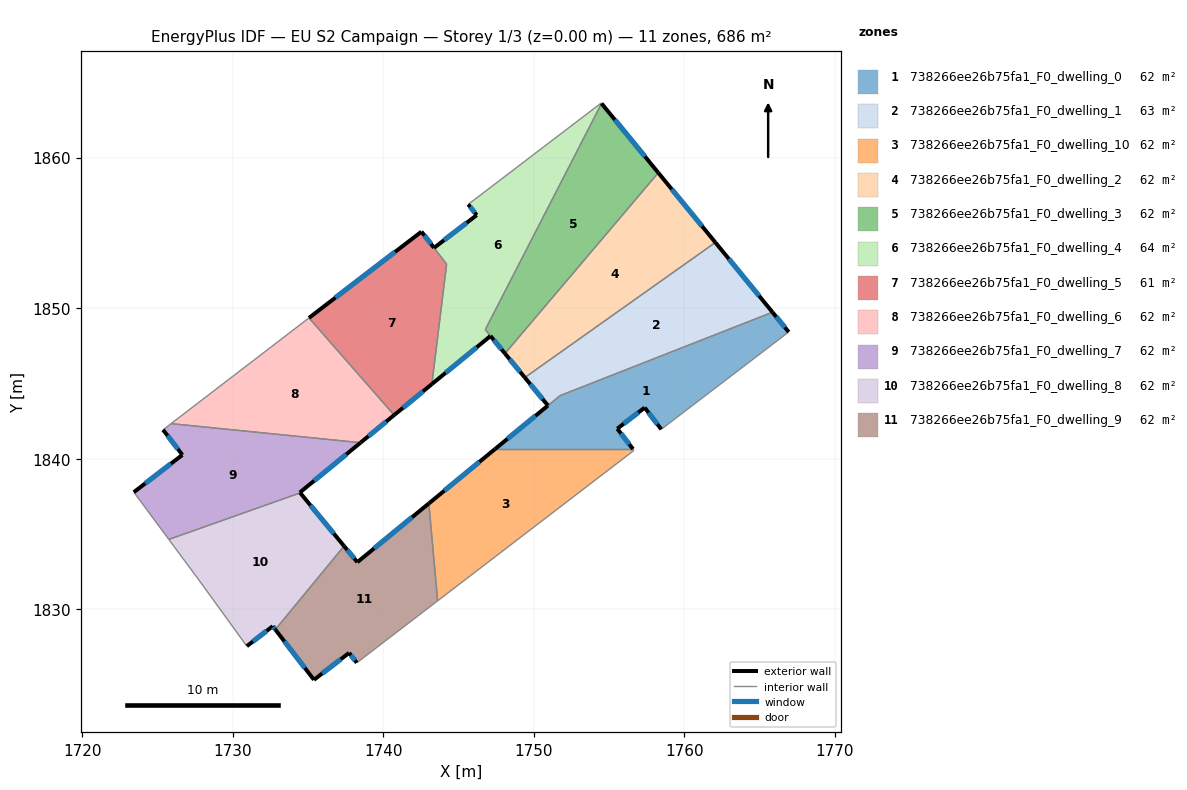
=== STOREY PLAN SPEC (per zone: floor XY polygon, exterior-wall plan segments, windows/doors) ===
zone 1: 738266ee26b75fa1_F0_dwelling_0  (62.2 m²)
  floor: (1765.86, 1849.74) (1766.93, 1848.42) (1758.47, 1841.96) (1757.37, 1843.40) (1755.54, 1842.00) (1756.59, 1840.64) (1747.42, 1840.64) (1751.74, 1844.20)
  exterior wall: (1766.93, 1848.42) – (1765.86, 1849.74)  [1.7 m]
    window: (1766.68, 1848.73) – (1766.11, 1849.43)  [1.4 m²]
  exterior wall: (1757.37, 1843.40) – (1758.47, 1841.96)  [1.8 m]
    window: (1757.62, 1843.06) – (1758.21, 1842.30)  [1.5 m²]
  exterior wall: (1755.54, 1842.00) – (1757.37, 1843.40)  [2.3 m]
    window: (1755.97, 1842.33) – (1756.94, 1843.07)  [1.9 m²]
  exterior wall: (1756.59, 1840.64) – (1755.54, 1842.00)  [1.7 m]
    window: (1756.34, 1840.96) – (1755.79, 1841.68)  [1.4 m²]
  exterior wall: (1750.94, 1843.53) – (1747.42, 1840.64)  [4.5 m]
    window: (1750.11, 1842.85) – (1748.25, 1841.32)  [3.8 m²]
  interior walls: 4
zone 2: 738266ee26b75fa1_F0_dwelling_1  (62.5 m²)
  floor: (1762.06, 1854.37) (1765.86, 1849.74) (1751.74, 1844.20) (1750.94, 1843.54) (1749.40, 1845.40)
  exterior wall: (1765.86, 1849.74) – (1762.06, 1854.37)  [6.0 m]
    window: (1764.97, 1850.82) – (1762.95, 1853.28)  [5.1 m²]
  exterior wall: (1749.40, 1845.40) – (1750.94, 1843.54)  [2.4 m]
    window: (1749.77, 1844.96) – (1750.58, 1843.97)  [2.0 m²]
  interior walls: 3
zone 3: 738266ee26b75fa1_F0_dwelling_10  (62.4 m²)
  floor: (1756.59, 1840.64) (1756.66, 1840.56) (1743.61, 1830.56) (1743.03, 1837.03) (1747.42, 1840.64)
  exterior wall: (1747.42, 1840.64) – (1743.03, 1837.03)  [5.7 m]
    window: (1746.39, 1839.80) – (1744.06, 1837.88)  [4.8 m²]
  interior walls: 4
zone 4: 738266ee26b75fa1_F0_dwelling_2  (62.4 m²)
  floor: (1758.27, 1859.00) (1762.06, 1854.37) (1749.40, 1845.40) (1748.09, 1846.99)
  exterior wall: (1748.09, 1846.99) – (1749.40, 1845.40)  [2.1 m]
    window: (1748.39, 1846.62) – (1749.09, 1845.77)  [1.7 m²]
  exterior wall: (1762.06, 1854.37) – (1758.27, 1859.00)  [6.0 m]
    window: (1761.17, 1855.46) – (1759.16, 1857.91)  [5.0 m²]
  interior walls: 2
zone 5: 738266ee26b75fa1_F0_dwelling_3  (62.0 m²)
  floor: (1754.50, 1863.60) (1758.27, 1859.00) (1748.09, 1846.99) (1746.78, 1848.58)
  exterior wall: (1758.27, 1859.00) – (1754.50, 1863.60)  [6.0 m]
    window: (1757.39, 1860.08) – (1755.39, 1862.52)  [5.0 m²]
  exterior wall: (1747.12, 1848.16) – (1748.09, 1846.99)  [1.5 m]
    window: (1747.35, 1847.88) – (1747.86, 1847.27)  [1.3 m²]
  interior walls: 3
zone 6: 738266ee26b75fa1_F0_dwelling_4  (63.6 m²)
  floor: (1754.48, 1863.63) (1754.50, 1863.60) (1746.78, 1848.58) (1747.12, 1848.16) (1743.23, 1844.96) (1744.21, 1852.93) (1743.37, 1854.01) (1746.21, 1856.19) (1745.65, 1856.90)
  exterior wall: (1746.21, 1856.19) – (1743.37, 1854.01)  [3.6 m]
    window: (1745.54, 1855.68) – (1744.04, 1854.52)  [3.0 m²]
  exterior wall: (1745.65, 1856.90) – (1746.21, 1856.19)  [0.9 m]
    window: (1745.78, 1856.73) – (1746.08, 1856.35)  [0.8 m²]
  exterior wall: (1743.23, 1844.96) – (1747.12, 1848.16)  [5.0 m]
    window: (1744.14, 1845.71) – (1746.21, 1847.41)  [4.3 m²]
  interior walls: 6
zone 7: 738266ee26b75fa1_F0_dwelling_5  (61.4 m²)
  floor: (1742.54, 1855.09) (1744.21, 1852.93) (1743.23, 1844.96) (1740.72, 1842.90) (1735.07, 1849.36)
  exterior wall: (1742.54, 1855.09) – (1735.07, 1849.36)  [9.4 m]
    window: (1740.78, 1853.74) – (1736.82, 1850.70)  [7.9 m²]
  exterior wall: (1743.37, 1854.01) – (1742.54, 1855.09)  [1.4 m]
    window: (1743.18, 1854.27) – (1742.73, 1854.84)  [1.1 m²]
  exterior wall: (1740.72, 1842.90) – (1743.23, 1844.96)  [3.2 m]
    window: (1741.31, 1843.39) – (1742.64, 1844.48)  [2.7 m²]
  interior walls: 3
zone 8: 738266ee26b75fa1_F0_dwelling_6  (62.4 m²)
  floor: (1735.07, 1849.36) (1740.72, 1842.90) (1738.49, 1841.07) (1725.91, 1842.33)
  exterior wall: (1738.49, 1841.07) – (1740.72, 1842.90)  [2.9 m]
    window: (1739.01, 1841.50) – (1740.20, 1842.47)  [2.4 m²]
  interior walls: 3
zone 9: 738266ee26b75fa1_F0_dwelling_7  (62.4 m²)
  floor: (1738.49, 1841.07) (1734.46, 1837.76) (1734.48, 1837.74) (1725.76, 1834.64) (1723.43, 1837.78) (1726.66, 1840.26) (1725.37, 1841.92) (1725.91, 1842.33)
  exterior wall: (1725.37, 1841.92) – (1726.66, 1840.26)  [2.1 m]
    window: (1725.67, 1841.53) – (1726.36, 1840.65)  [1.8 m²]
  exterior wall: (1734.46, 1837.76) – (1738.49, 1841.07)  [5.2 m]
    window: (1735.41, 1838.54) – (1737.54, 1840.29)  [4.4 m²]
  exterior wall: (1734.48, 1837.74) – (1734.46, 1837.76)  [0.0 m]
  exterior wall: (1726.66, 1840.26) – (1723.43, 1837.78)  [4.1 m]
    window: (1725.90, 1839.68) – (1724.19, 1838.36)  [3.4 m²]
  interior walls: 4
zone 10: 738266ee26b75fa1_F0_dwelling_8  (62.4 m²)
  floor: (1734.48, 1837.74) (1737.40, 1834.20) (1732.83, 1828.66) (1732.66, 1828.88) (1730.94, 1827.55) (1727.69, 1832.04) (1725.76, 1834.64)
  exterior wall: (1737.40, 1834.20) – (1734.48, 1837.74)  [4.6 m]
    window: (1736.71, 1835.03) – (1735.17, 1836.91)  [3.9 m²]
  exterior wall: (1732.66, 1828.88) – (1732.83, 1828.66)  [0.3 m]
    window: (1732.70, 1828.83) – (1732.79, 1828.71)  [0.2 m²]
  exterior wall: (1730.94, 1827.55) – (1732.66, 1828.88)  [2.2 m]
    window: (1731.34, 1827.86) – (1732.25, 1828.57)  [1.8 m²]
  interior walls: 4
zone 11: 738266ee26b75fa1_F0_dwelling_9  (62.4 m²)
  floor: (1743.03, 1837.03) (1743.61, 1830.56) (1738.24, 1826.45) (1737.73, 1827.11) (1735.40, 1825.32) (1732.83, 1828.66) (1737.40, 1834.20) (1738.28, 1833.13)
  exterior wall: (1735.40, 1825.32) – (1737.73, 1827.11)  [2.9 m]
    window: (1735.94, 1825.74) – (1737.18, 1826.69)  [2.5 m²]
  exterior wall: (1732.83, 1828.66) – (1735.40, 1825.32)  [4.2 m]
    window: (1733.43, 1827.87) – (1734.79, 1826.10)  [3.6 m²]
  exterior wall: (1738.28, 1833.13) – (1737.40, 1834.20)  [1.4 m]
    window: (1738.07, 1833.38) – (1737.60, 1833.95)  [1.2 m²]
  exterior wall: (1743.03, 1837.03) – (1738.28, 1833.13)  [6.1 m]
    window: (1741.91, 1836.12) – (1739.39, 1834.05)  [5.2 m²]
  exterior wall: (1737.73, 1827.11) – (1738.24, 1826.45)  [0.8 m]
    window: (1737.85, 1826.95) – (1738.12, 1826.60)  [0.7 m²]
  interior walls: 3

=== DERIVED (storey summary) ===
Building: EU S2 Campaign
Storey: 1 of 3  (floor level z = 0.00 m)
Storey gross floor area: 686.0 m²
Zones on this storey: 11
  - 738266ee26b75fa1_F0_dwelling_0: floor 62.2 m²; exterior wall 12.1 m (36.2 m²); 5 window(s) 10.2 m²; WWR 28.1%
  - 738266ee26b75fa1_F0_dwelling_1: floor 62.5 m²; exterior wall 8.4 m (25.2 m²); 2 window(s) 7.1 m²; WWR 28.1%
  - 738266ee26b75fa1_F0_dwelling_10: floor 62.4 m²; exterior wall 5.7 m (17.1 m²); 1 window(s) 4.8 m²; WWR 28.1%
  - 738266ee26b75fa1_F0_dwelling_2: floor 62.4 m²; exterior wall 8.1 m (24.2 m²); 2 window(s) 6.8 m²; WWR 28.1%
  - 738266ee26b75fa1_F0_dwelling_3: floor 62.0 m²; exterior wall 7.5 m (22.4 m²); 2 window(s) 6.3 m²; WWR 28.1%
  - 738266ee26b75fa1_F0_dwelling_4: floor 63.6 m²; exterior wall 9.5 m (28.6 m²); 3 window(s) 8.0 m²; WWR 28.1%
  - 738266ee26b75fa1_F0_dwelling_5: floor 61.4 m²; exterior wall 14.0 m (42.1 m²); 3 window(s) 11.8 m²; WWR 28.1%
  - 738266ee26b75fa1_F0_dwelling_6: floor 62.4 m²; exterior wall 2.9 m (8.7 m²); 1 window(s) 2.4 m²; WWR 28.1%
  - 738266ee26b75fa1_F0_dwelling_7: floor 62.4 m²; exterior wall 11.4 m (34.3 m²); 3 window(s) 9.6 m²; WWR 28.0%
  - 738266ee26b75fa1_F0_dwelling_8: floor 62.4 m²; exterior wall 7.0 m (21.1 m²); 3 window(s) 5.9 m²; WWR 28.1%
  - 738266ee26b75fa1_F0_dwelling_9: floor 62.4 m²; exterior wall 15.5 m (46.6 m²); 5 window(s) 13.1 m²; WWR 28.1%
Zone adjacency (shared interzone walls):
  - 738266ee26b75fa1_F0_dwelling_0 ↔ 738266ee26b75fa1_F0_dwelling_1
  - 738266ee26b75fa1_F0_dwelling_0 ↔ 738266ee26b75fa1_F0_dwelling_10
  - 738266ee26b75fa1_F0_dwelling_1 ↔ 738266ee26b75fa1_F0_dwelling_2
  - 738266ee26b75fa1_F0_dwelling_10 ↔ 738266ee26b75fa1_F0_dwelling_9
  - 738266ee26b75fa1_F0_dwelling_2 ↔ 738266ee26b75fa1_F0_dwelling_3
  - 738266ee26b75fa1_F0_dwelling_3 ↔ 738266ee26b75fa1_F0_dwelling_4
  - 738266ee26b75fa1_F0_dwelling_4 ↔ 738266ee26b75fa1_F0_dwelling_5
  - 738266ee26b75fa1_F0_dwelling_5 ↔ 738266ee26b75fa1_F0_dwelling_6
  - 738266ee26b75fa1_F0_dwelling_6 ↔ 738266ee26b75fa1_F0_dwelling_7
  - 738266ee26b75fa1_F0_dwelling_7 ↔ 738266ee26b75fa1_F0_dwelling_8
  - 738266ee26b75fa1_F0_dwelling_8 ↔ 738266ee26b75fa1_F0_dwelling_9